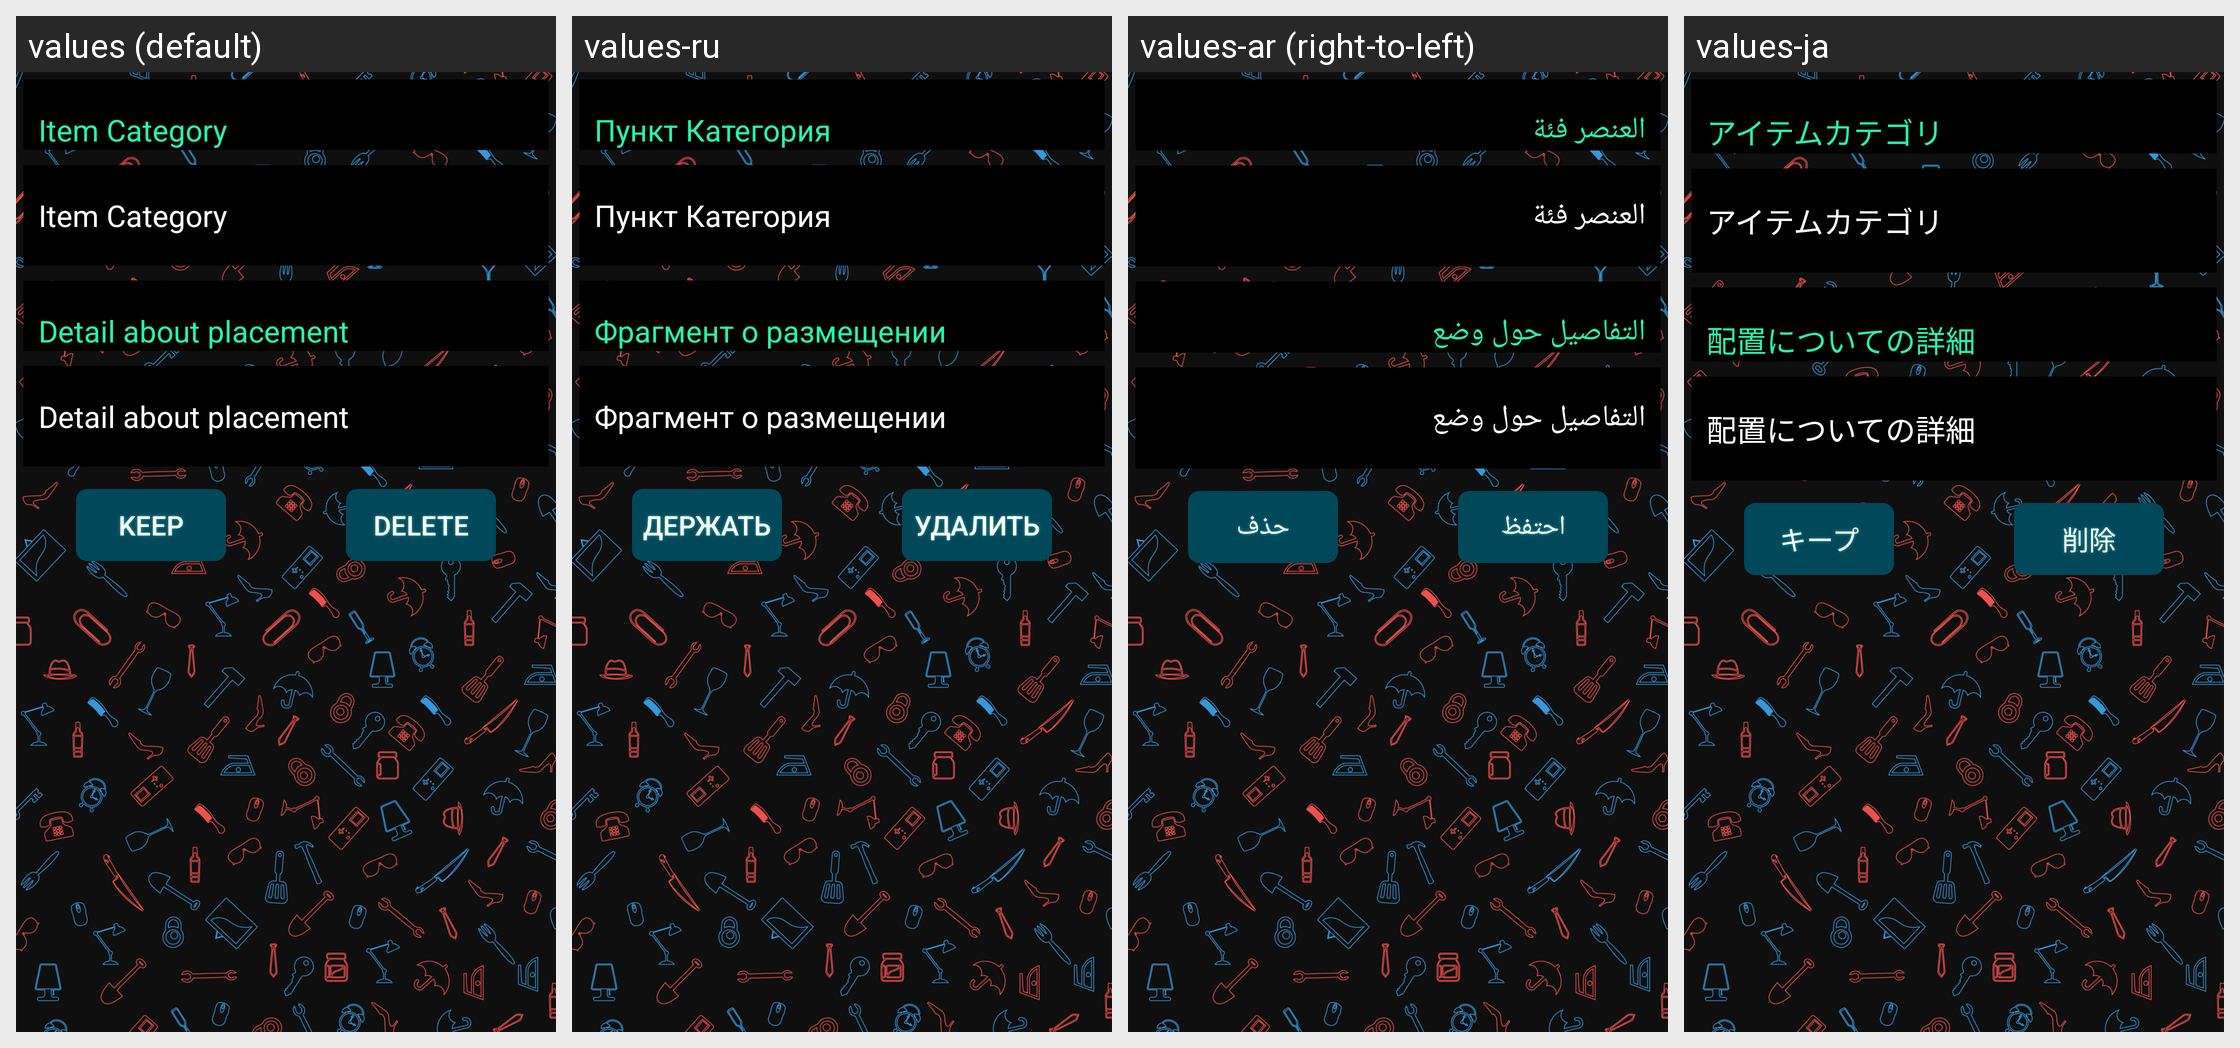

Here is an Android app screen in its default locale and in the app's own translations. Write out the translated-string differences for the strings that appear on this screen.
Android screen res/layout/fragment_show.xml rendered under 4 locales, left to right: values (default), values-ru, values-ar (right-to-left), values-ja. Device: Nexus 5 (rendered at 1080×1920; each locale shown at half size, 540×960, under a caption strip naming it); theme AppTheme.
Other locales in the repository, not shown: values-bn, values-de, values-es, values-fr, values-hi, values-in, values-ko, values-pt, values-tr, values-ur, values-vi, values-zh.
Strings drawn on this screen, with the default value and each locale's value (text and hints the layout hard-codes, and strings that could not be matched under every locale, appear in the picture but are not listed):

category
  values: Item Category
  values-ru: Пункт Категория
  values-ar: العنصر فئة
  values-ja: アイテムカテゴリ

description
  values: Detail about placement
  values-ru: Фрагмент о размещении
  values-ar: التفاصيل حول وضع
  values-ja: 配置についての詳細

keep
  values: Keep
  values-ru: Держать
  values-ar: احتفظ
  values-ja: キープ

delete
  values: Delete
  values-ru: Удалить
  values-ar: حذف
  values-ja: 削除
